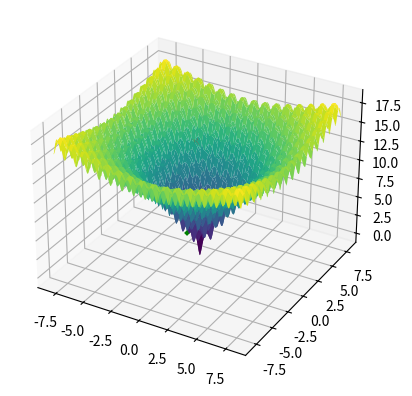

The script that saved this image:
import numpy as np
import matplotlib.pyplot as plt

def perturb(x,e):
    return np.random.uniform(low=x-e,high=x+e)

def f(x, y):
    term1 = -20 * np.exp(-0.2 * np.sqrt(0.5 * (x**2 + y**2)))
    term2 = -np.exp(0.5 * (np.cos(2 * np.pi * x) + np.cos(2 * np.pi * y)))
    return term1 + term2 + 20 + np.e


x_axis = np.linspace(-8, 8, 1000)
y_axis = np.linspace(-8, 8, 1000)

X,Y = np.meshgrid(x_axis,y_axis)

fig = plt.figure()
ax = fig.add_subplot(projection='3d')
ax.plot_surface(X,Y,f(X,Y), cmap='viridis',)

x_opt = [-8, 8]
f_opt = f(*x_opt)

e = 5.63
max_it = 10000000000
max_viz = 20
melhoria = True
i = 0
while i<max_it and melhoria:
    melhoria = False
    for j in range(max_viz):
        x_cand = perturb(np.array(x_opt),e)
        f_cand = f(*x_cand)
        if f_cand < f_opt:
            x_opt = x_cand
            f_opt = f_cand
            melhoria = True
            ax.scatter(x_opt[0], x_opt[1], f_opt, color='r', marker='x')
            plt.pause(.001)
            break
    i+=1

ax.scatter(x_opt[0], x_opt[1], f_opt, color='g', marker='x', s=100, linewidth=3)
plt.show()
bp=1